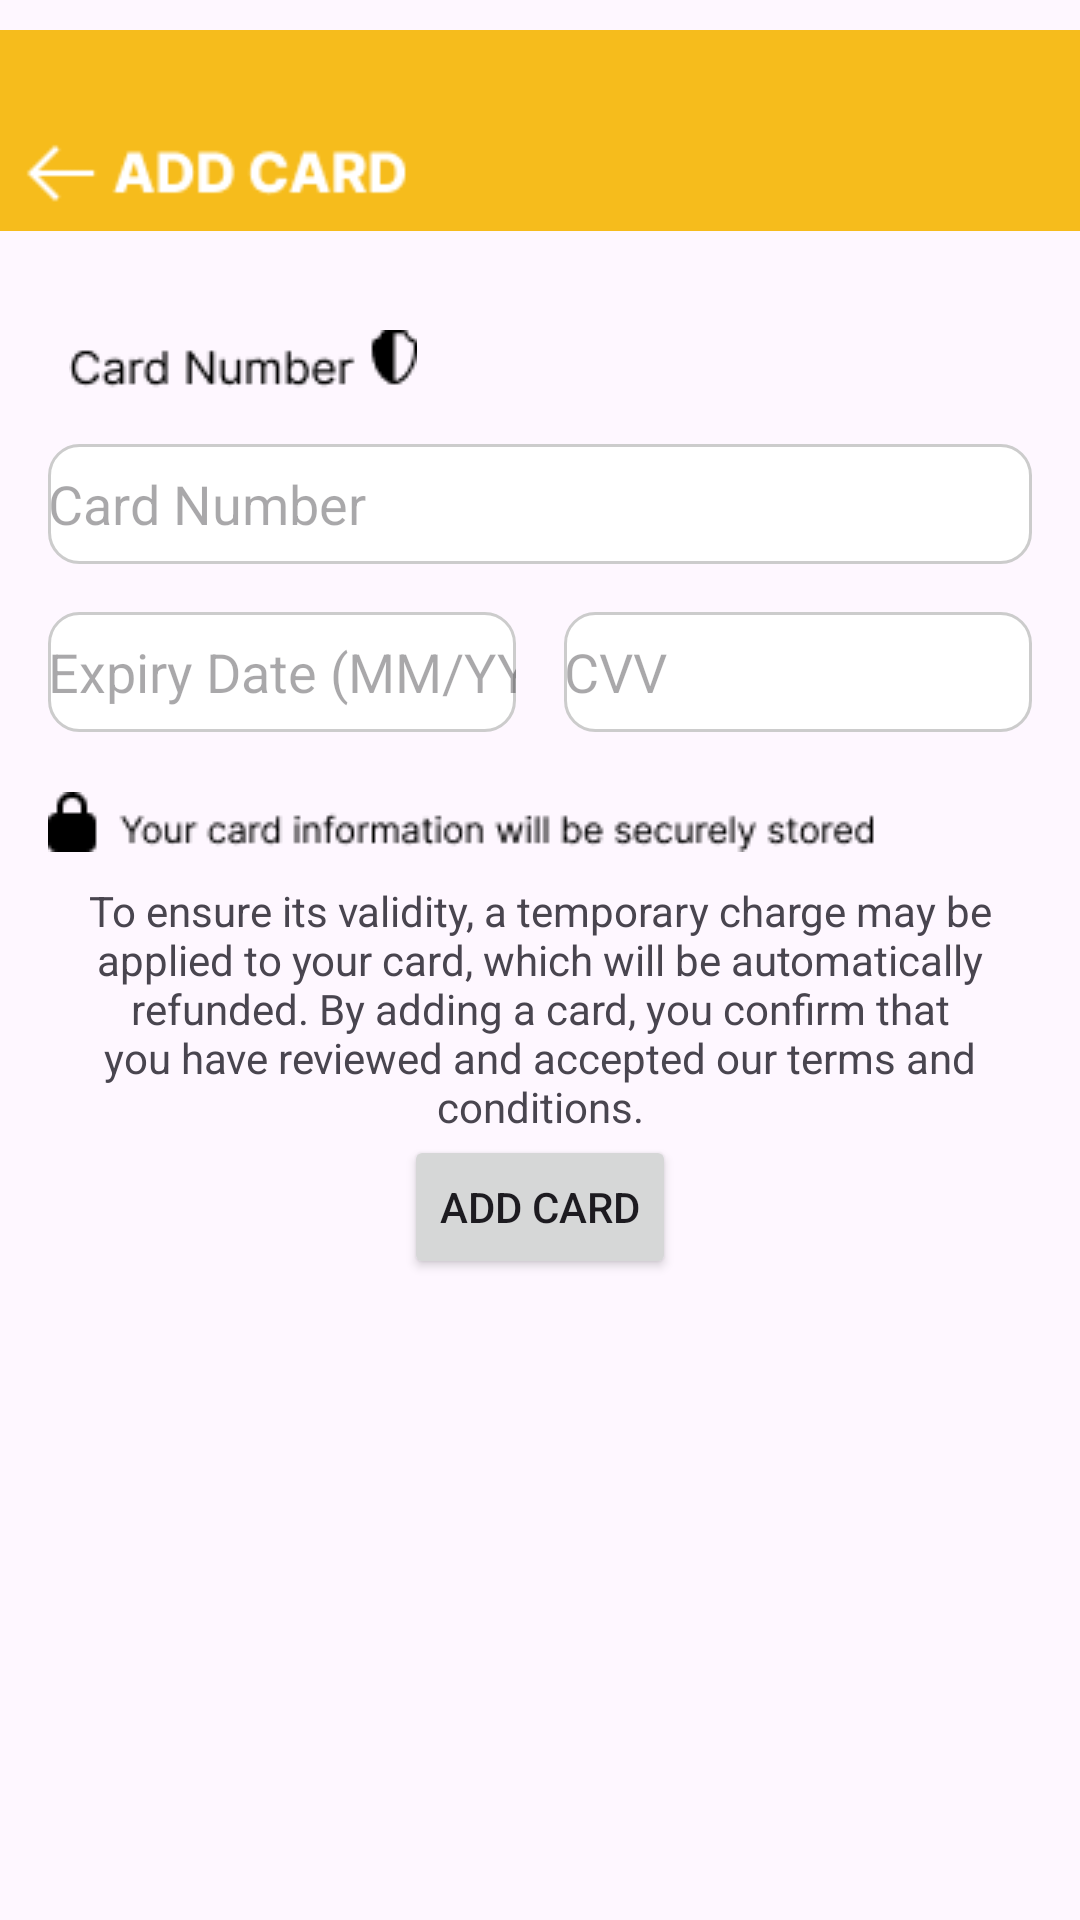

Produce the Android XML layout that renders to this screen, including the resource entries it uses.
<!-- AndroidManifest.xml: application theme Theme.Eatsy9 -->
<!-- res/layout/activity_addcard.xml -->
<?xml version="1.0" encoding="utf-8"?>
<LinearLayout xmlns:android="http://schemas.android.com/apk/res/android"
    xmlns:app="http://schemas.android.com/apk/res-auto"
    xmlns:tools="http://schemas.android.com/tools"
    android:layout_width="match_parent"
    android:layout_height="match_parent"
    tools:context=".AddcardActivity"
    android:orientation="vertical">


    <ImageView
        android:id="@+id/imageView6"
        android:layout_width="match_parent"
        android:layout_height="87dp"
        app:srcCompat="@drawable/add_card" />

    <ImageView
        android:id="@+id/imageView7"
        android:layout_width="wrap_content"
        android:layout_height="wrap_content"
        android:layout_marginStart="23dp"
        android:layout_marginTop="23dp"
        app:srcCompat="@drawable/card_number_icon" />

    
    <EditText
        android:id="@+id/editTextCardNumber"
        android:layout_width="match_parent"
        android:layout_height="40dp"
        android:layout_marginStart="16dp"
        android:layout_marginTop="16dp"
        android:layout_marginEnd="16dp"
        android:layout_marginBottom="16dp"
        android:hint="Card Number"
        android:inputType="number"
        android:background="@drawable/rounded_rectangle"
        android:maxLength="19"
        /> 

    <LinearLayout
        android:layout_width="match_parent"
        android:layout_height="wrap_content"
        android:orientation="horizontal"

        >

        <EditText
            android:id="@+id/editTextExpiryDate"
            android:layout_width="0dp"
            android:layout_height="40dp"
            android:layout_weight="1"
            android:layout_marginStart="16dp"
            android:layout_marginEnd="8dp"
            android:hint="Expiry Date (MM/YY)"
            android:inputType="number"
            android:maxLines="1"
            android:background="@drawable/rounded_rectangle"
            android:maxLength="5"
            />

        <EditText
            android:id="@+id/editTextCVV"
            android:layout_width="0dp"
            android:layout_height="40dp"
            android:layout_weight="1"
            android:hint="CVV"
            android:inputType="numberPassword"
            android:maxLines="1"
            android:layout_marginEnd="16dp"
            android:layout_marginStart="8dp"
            android:background="@drawable/rounded_rectangle"
            android:maxLength="3"
            />

    </LinearLayout>

    <ImageView
        android:layout_width="wrap_content"
        android:layout_height="wrap_content"
        android:id="@+id/cardinformation"
        android:layout_marginStart="16dp"
        android:layout_marginTop="20dp"
        app:srcCompat="@drawable/card_info_secured" />

    <TextView
       android:id="@+id/securitytextView"
        android:layout_width="wrap_content"
        android:layout_height="wrap_content"
        android:text="@string/to_ensure_its_validity_a_temporary_charge_may_be_applied_to_your_card_which_will_be_automatically_refunded_by_adding_a_card_you_confirm_that_you_have_reviewed_and_accepted_our_terms_and_conditions"
        android:layout_marginTop="10dp"
        android:layout_marginStart="16dp"
        android:layout_marginEnd="16dp"
        android:gravity="center"
        />

    
    <Button
        android:id="@+id/addnumberButton"
        android:layout_width="wrap_content"
        android:layout_height="wrap_content"
        android:text="Add Card"
        android:layout_gravity="center"
    />



</LinearLayout>
<!-- resources referenced by this layout -->
<resources>
  <!-- drawable add_card: png bitmap (drawable, 1969 bytes) -->
  <!-- drawable card_info_secured: png bitmap (drawable, 1887 bytes) -->
  <!-- drawable card_number_icon: png bitmap (drawable, 1011 bytes) -->
  <!-- drawable rounded_rectangle (drawable) -->
  <shape xmlns:android="http://schemas.android.com/apk/res/android"
      android:shape="rectangle">
      <solid android:color="#FFFFFF" />
      <corners android:radius="10dp" /> 
      <stroke
          android:width="1dp"
          android:color="#CCCCCC" /> 
  </shape>
  <string name="to_ensure_its_validity_a_temporary_charge_may_be_applied_to_your_card_which_will_be_automatically_refunded_by_adding_a_card_you_confirm_that_you_have_reviewed_and_accepted_our_terms_and_conditions">To ensure its validity, a temporary charge may be applied to your card, which will be automatically refunded. By adding a card, you confirm that you have reviewed and accepted our terms and conditions.</string>
  <style name="Theme.Eatsy9" parent="Base.Theme.Eatsy9" />
  <style name="Base.Theme.Eatsy9" parent="Theme.Material3.DayNight.NoActionBar">
          
          
      </style>
</resources>
